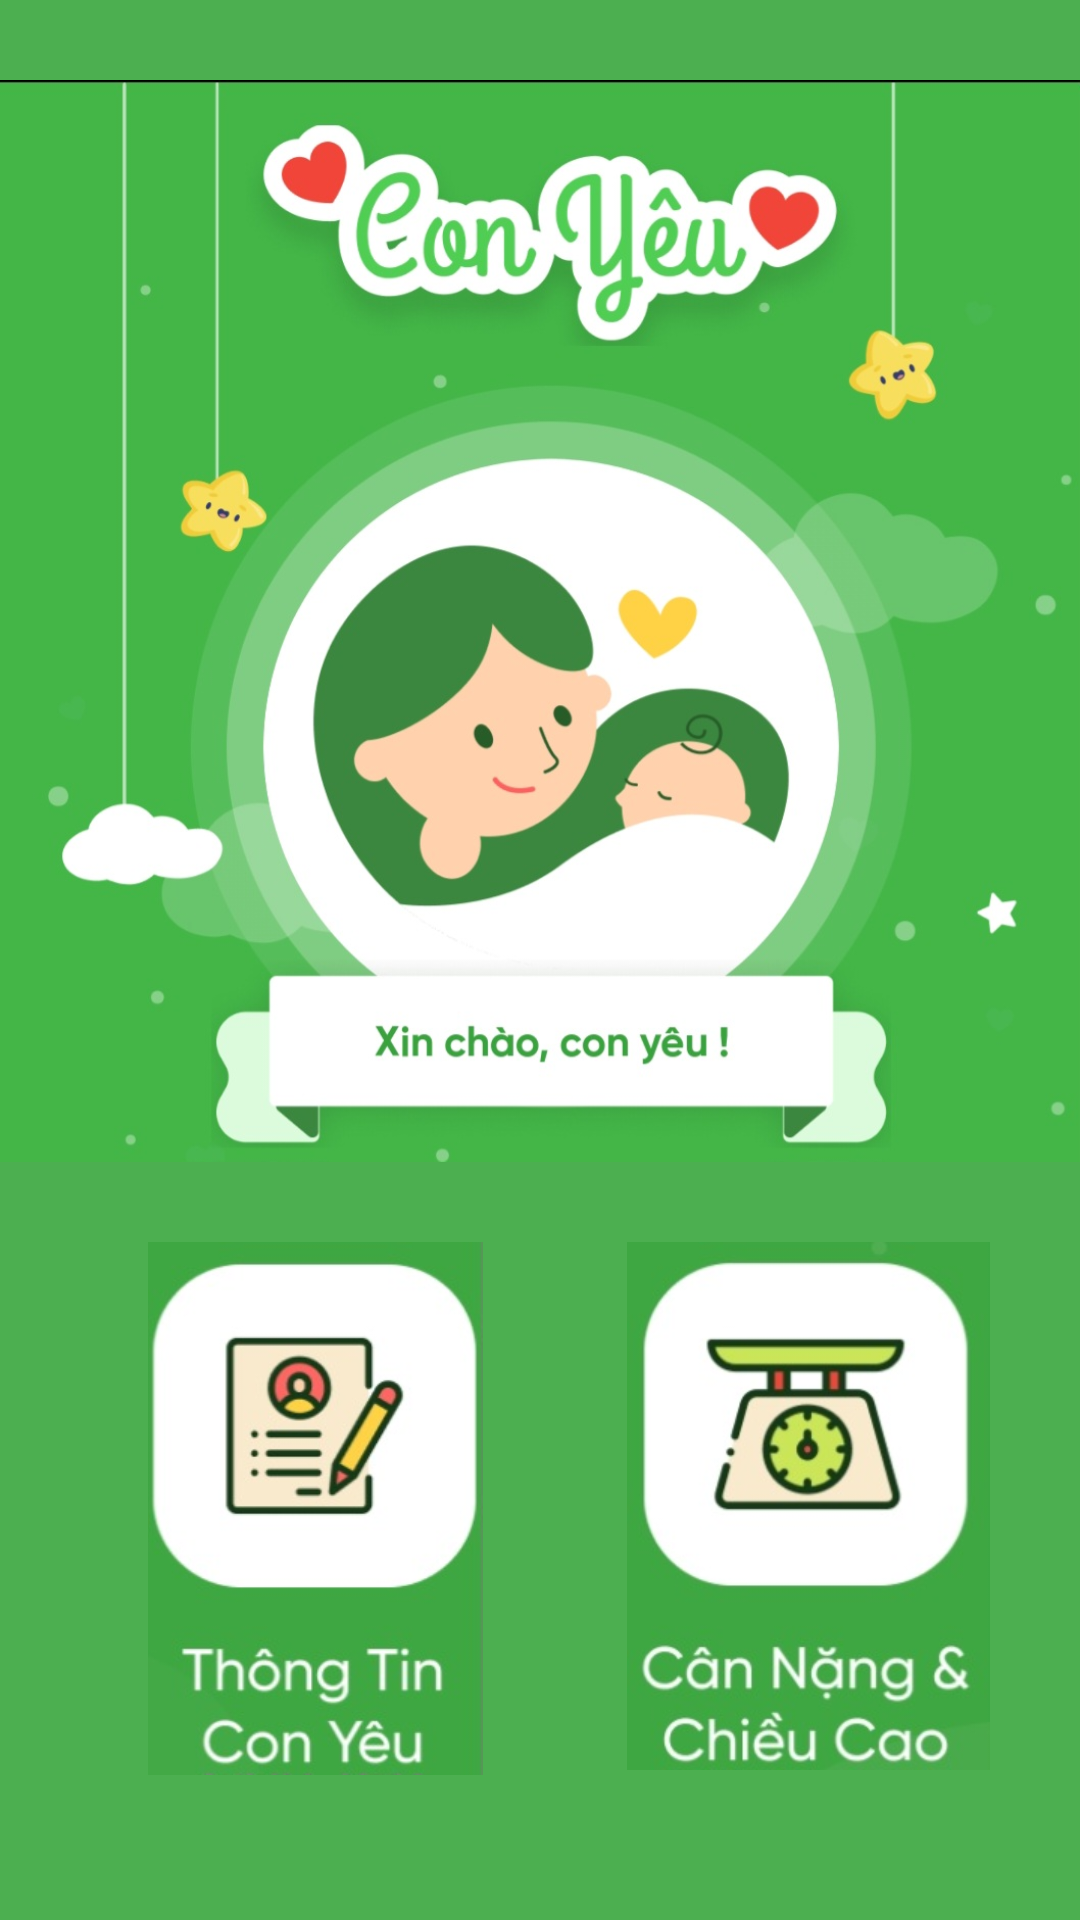

Reconstruct the res/layout file that produces this screen, plus the resources it refers to.
<!-- AndroidManifest.xml: application theme Theme.Do_annhom -->
<!-- res/layout/fragment_hom_nay.xml -->
<?xml version="1.0" encoding="utf-8"?>
<FrameLayout xmlns:android="http://schemas.android.com/apk/res/android"
    xmlns:tools="http://schemas.android.com/tools"
    android:layout_width="match_parent"
    android:background="#4CAF50"
    android:layout_height="match_parent"
    tools:context=".fragment.HomNayFragment">


    <RelativeLayout
        android:layout_width="match_parent"
        android:layout_height="wrap_content">
        <ImageView
            android:id="@+id/img_homnay"
            android:layout_width="match_parent"
            android:layout_height="414dp"
            android:src="@drawable/home" />

          <ScrollView
              android:id="@+id/src_view"
              android:layout_below="@id/img_homnay"
              android:layout_width="match_parent"
              android:layout_height="wrap_content">
             <RelativeLayout
                 android:background="#4CAF50"
                 android:layout_width="match_parent"
                 android:layout_height="wrap_content">
                 <ImageView
                     android:id="@+id/igvi_thontinconyeu"
                     android:layout_width="150dp"
                     android:layout_marginLeft="30dp"
                     android:src="@drawable/thongtinconyeu"
                     android:layout_height="wrap_content"/>
                 <ImageView
                     android:id="@+id/igvi_cannangchieucao"
                     android:layout_width="wrap_content"
                     android:layout_alignParentRight="true"
                     android:src="@drawable/canang"
                     android:layout_marginRight="30dp"
                     android:layout_height="wrap_content"/>
             </RelativeLayout>
          </ScrollView>

    </RelativeLayout>

</FrameLayout>
<!-- resources referenced by this layout -->
<resources>
  <!-- drawable canang: jpg bitmap (drawable-xhdpi, 24351 bytes) -->
  <!-- drawable home: jpg bitmap (drawable-xhdpi, 122647 bytes) -->
  <!-- drawable thongtinconyeu: jpg bitmap (drawable-xhdpi, 21649 bytes) -->
  <style name="Theme.Do_annhom" parent="Theme.MaterialComponents.Light.NoActionBar">
          
          <item name="colorPrimary">#4CAF50</item>
          <item name="colorPrimaryVariant">#8BC34A</item>
          <item name="colorOnPrimary">@color/white</item>
          
          <item name="colorSecondary">@color/teal_200</item>
          <item name="colorSecondaryVariant">@color/teal_700</item>
          <item name="colorOnSecondary">@color/black</item>
          
          <item name="android:statusBarColor">#8BC34A</item>
          
      </style>
  <!-- not gathered from this repository: default colours our renderer supplied (Android Studio template values) -->
  <color name="teal_200">#FF03DAC5</color>
  <color name="teal_700">#FF018786</color>
  <color name="black">#FF000000</color>
  <color name="white">#FFFFFFFF</color>
</resources>
